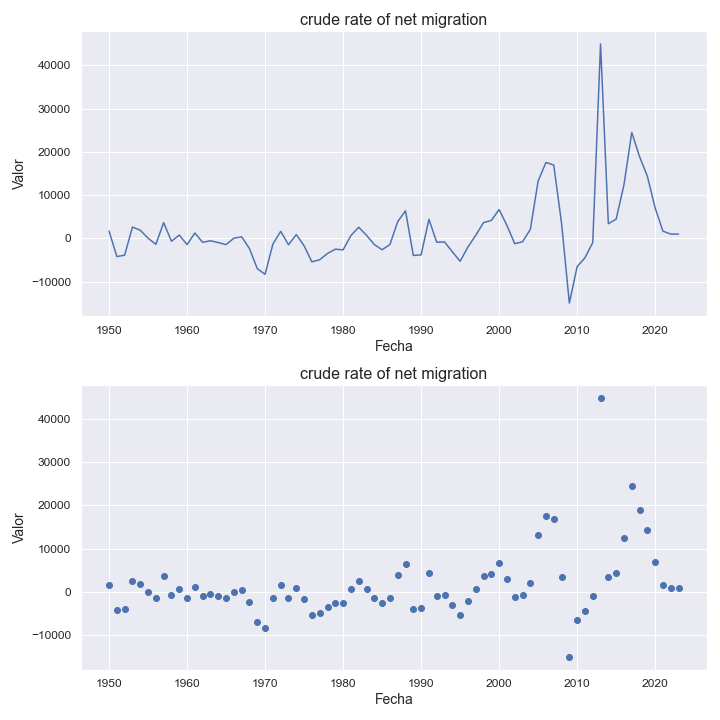

The data file committed next to this chart (first rows):
indicatorshortname, locationid, location, iso2, timeid, time, value
crude rate of net migration, 352, iceland, is, 1, 1950, 1718
crude rate of net migration, 352, iceland, is, 2, 1951, -4185
crude rate of net migration, 352, iceland, is, 3, 1952, -3849
crude rate of net migration, 352, iceland, is, 4, 1953, 2642
crude rate of net migration, 352, iceland, is, 5, 1954, 1901
crude rate of net migration, 352, iceland, is, 6, 1955, 63.0
crude rate of net migration, 352, iceland, is, 7, 1956, -1352
crude rate of net migration, 352, iceland, is, 8, 1957, 3666
crude rate of net migration, 352, iceland, is, 9, 1958, -641.0
crude rate of net migration, 352, iceland, is, 10, 1959, 791.0
crude rate of net migration, 352, iceland, is, 11, 1960, -1411
crude rate of net migration, 352, iceland, is, 12, 1961, 1264
crude rate of net migration, 352, iceland, is, 13, 1962, -893.0
crude rate of net migration, 352, iceland, is, 14, 1963, -522.0
crude rate of net migration, 352, iceland, is, 15, 1964, -944.0
crude rate of net migration, 352, iceland, is, 16, 1965, -1419
crude rate of net migration, 352, iceland, is, 17, 1966, 72.0
crude rate of net migration, 352, iceland, is, 18, 1967, 373.0
crude rate of net migration, 352, iceland, is, 19, 1968, -2336
crude rate of net migration, 352, iceland, is, 20, 1969, -6965
crude rate of net migration, 352, iceland, is, 21, 1970, -8287
crude rate of net migration, 352, iceland, is, 22, 1971, -1303
crude rate of net migration, 352, iceland, is, 23, 1972, 1649
crude rate of net migration, 352, iceland, is, 24, 1973, -1454
crude rate of net migration, 352, iceland, is, 25, 1974, 902.0
crude rate of net migration, 352, iceland, is, 26, 1975, -1681
crude rate of net migration, 352, iceland, is, 27, 1976, -5393
crude rate of net migration, 352, iceland, is, 28, 1977, -4911
crude rate of net migration, 352, iceland, is, 29, 1978, -3471
crude rate of net migration, 352, iceland, is, 30, 1979, -2475
crude rate of net migration, 352, iceland, is, 31, 1980, -2629
crude rate of net migration, 352, iceland, is, 32, 1981, 685.0
crude rate of net migration, 352, iceland, is, 33, 1982, 2595
crude rate of net migration, 352, iceland, is, 34, 1983, 743.0
crude rate of net migration, 352, iceland, is, 35, 1984, -1402
crude rate of net migration, 352, iceland, is, 36, 1985, -2597
crude rate of net migration, 352, iceland, is, 37, 1986, -1392
crude rate of net migration, 352, iceland, is, 38, 1987, 3896
crude rate of net migration, 352, iceland, is, 39, 1988, 6387
crude rate of net migration, 352, iceland, is, 40, 1989, -3917
crude rate of net migration, 352, iceland, is, 41, 1990, -3792
crude rate of net migration, 352, iceland, is, 42, 1991, 4434
crude rate of net migration, 352, iceland, is, 43, 1992, -868.0
crude rate of net migration, 352, iceland, is, 44, 1993, -799.0
crude rate of net migration, 352, iceland, is, 45, 1994, -3065
crude rate of net migration, 352, iceland, is, 46, 1995, -5266
crude rate of net migration, 352, iceland, is, 47, 1996, -1967
crude rate of net migration, 352, iceland, is, 48, 1997, 726.0
crude rate of net migration, 352, iceland, is, 49, 1998, 3675
crude rate of net migration, 352, iceland, is, 50, 1999, 4173
crude rate of net migration, 352, iceland, is, 51, 2000, 6679
crude rate of net migration, 352, iceland, is, 52, 2001, 3007
crude rate of net migration, 352, iceland, is, 53, 2002, -1202
crude rate of net migration, 352, iceland, is, 54, 2003, -769.0
crude rate of net migration, 352, iceland, is, 55, 2004, 2092
crude rate of net migration, 352, iceland, is, 56, 2005, 13279
crude rate of net migration, 352, iceland, is, 57, 2006, 17566
crude rate of net migration, 352, iceland, is, 58, 2007, 16967
crude rate of net migration, 352, iceland, is, 59, 2008, 3537
crude rate of net migration, 352, iceland, is, 60, 2009, -14919
... 14 more rows
